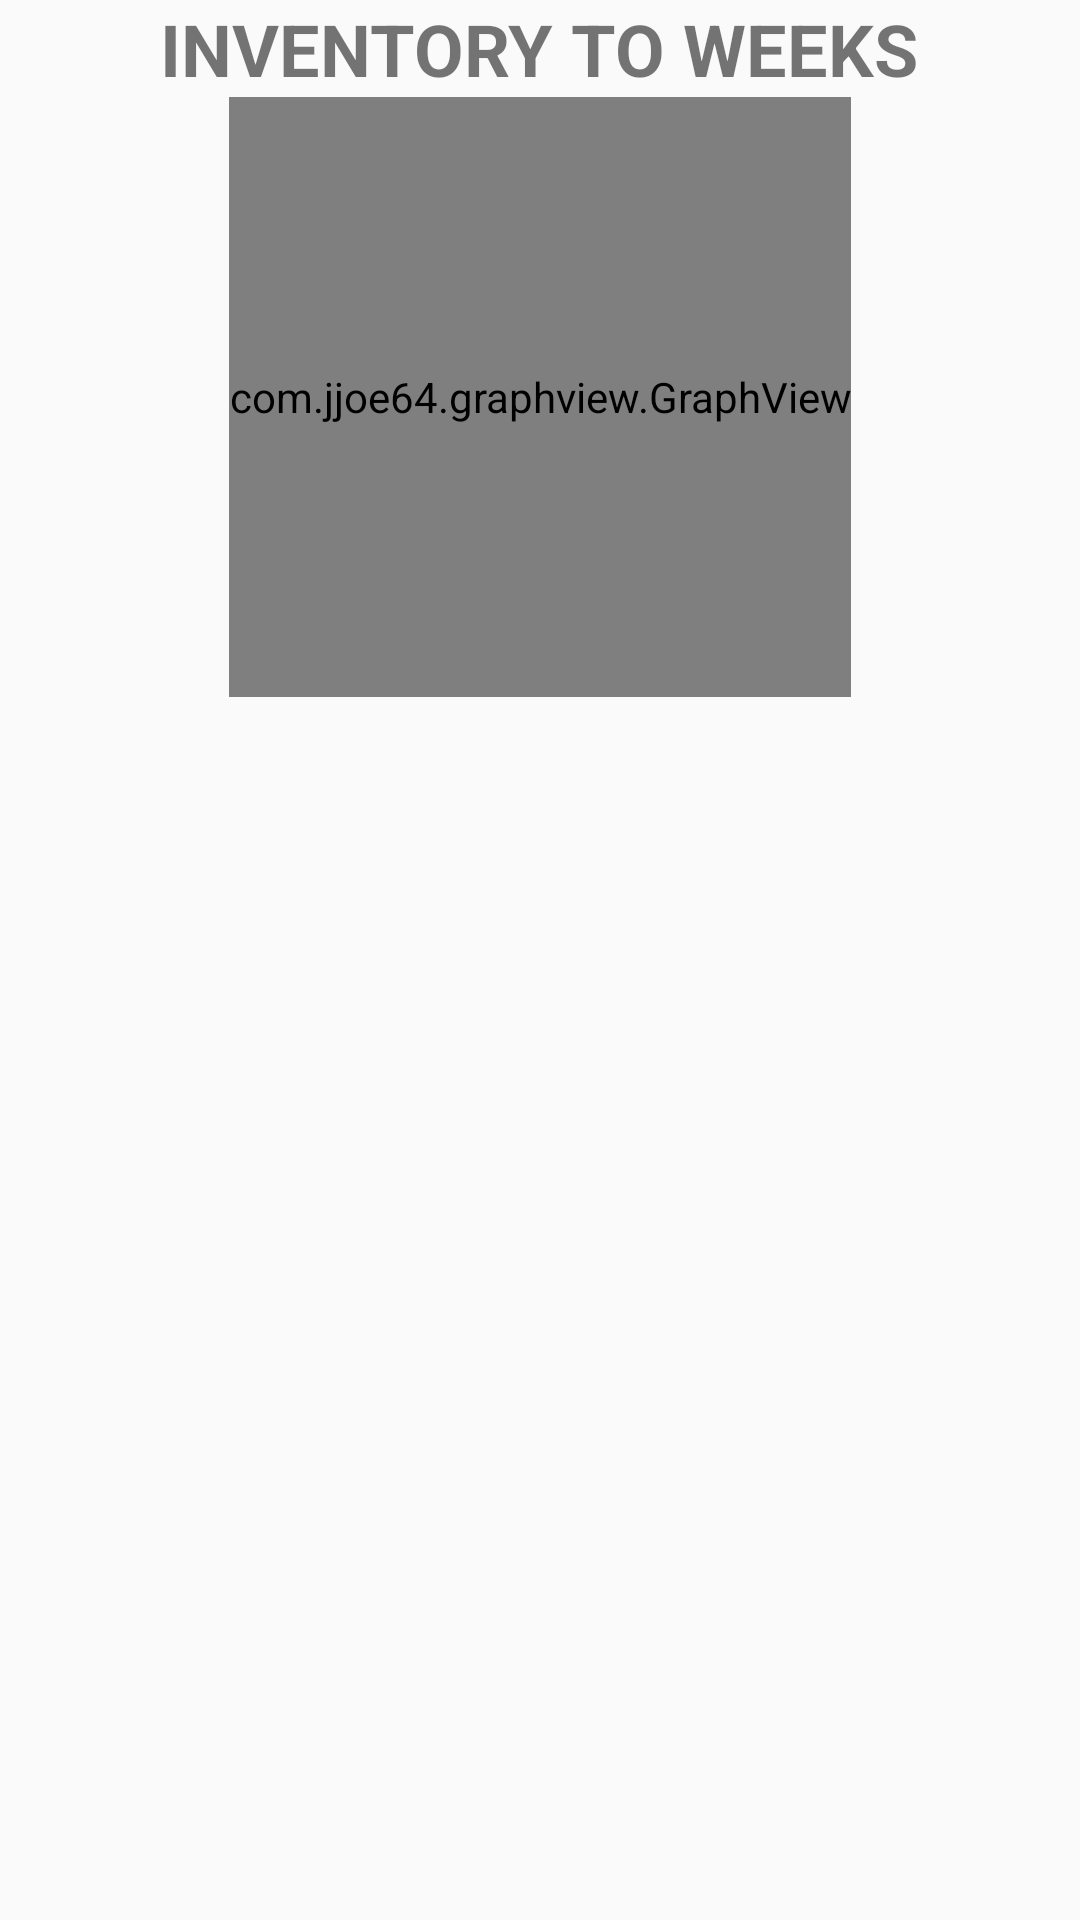

Layout XML and referenced resources for this Android screen:
<!-- AndroidManifest.xml: application theme AppTheme -->
<!-- res/layout/activity_inventory_graph.xml -->
<?xml version="1.0" encoding="utf-8"?>


<RelativeLayout xmlns:android="http://schemas.android.com/apk/res/android"
    android:layout_width="match_parent"
    android:layout_height="match_parent"
    xmlns:app="http://schemas.android.com/apk/res-auto">



    <TextView
        android:id="@+id/head"
        android:layout_width="wrap_content"
        android:layout_height="wrap_content"
        android:text="INVENTORY TO WEEKS"
        android:textSize="24sp"
        android:textStyle="bold"
        android:layout_centerHorizontal="true"
        />


    <com.jjoe64.graphview.GraphView
        android:id="@+id/invgraph"
        android:layout_width="wrap_content"
        android:layout_height="200dip"
        android:layout_centerHorizontal="true"
        android:layout_below="@id/head"
        android:title="Week vs Inventory"
        app:seriesColor="#000"
        app:seriesTitle="Foobar"
        app:seriesType="line" />

</RelativeLayout>
<!-- resources referenced by this layout -->
<resources>
  <style name="AppTheme" parent="Theme.AppCompat.Light.DarkActionBar">
          
          <item name="colorPrimary">@color/colorPrimary</item>
          <item name="colorPrimaryDark">@color/colorPrimaryDark</item>
          <item name="colorAccent">@color/colorAccent</item>
      </style>
  <!-- not gathered from this repository: default colours our renderer supplied (Android Studio template values) -->
  <color name="colorPrimary">#FF6200EE</color>
  <color name="colorPrimaryDark">#FF3700B3</color>
  <color name="colorAccent">#FF03DAC5</color>
</resources>
